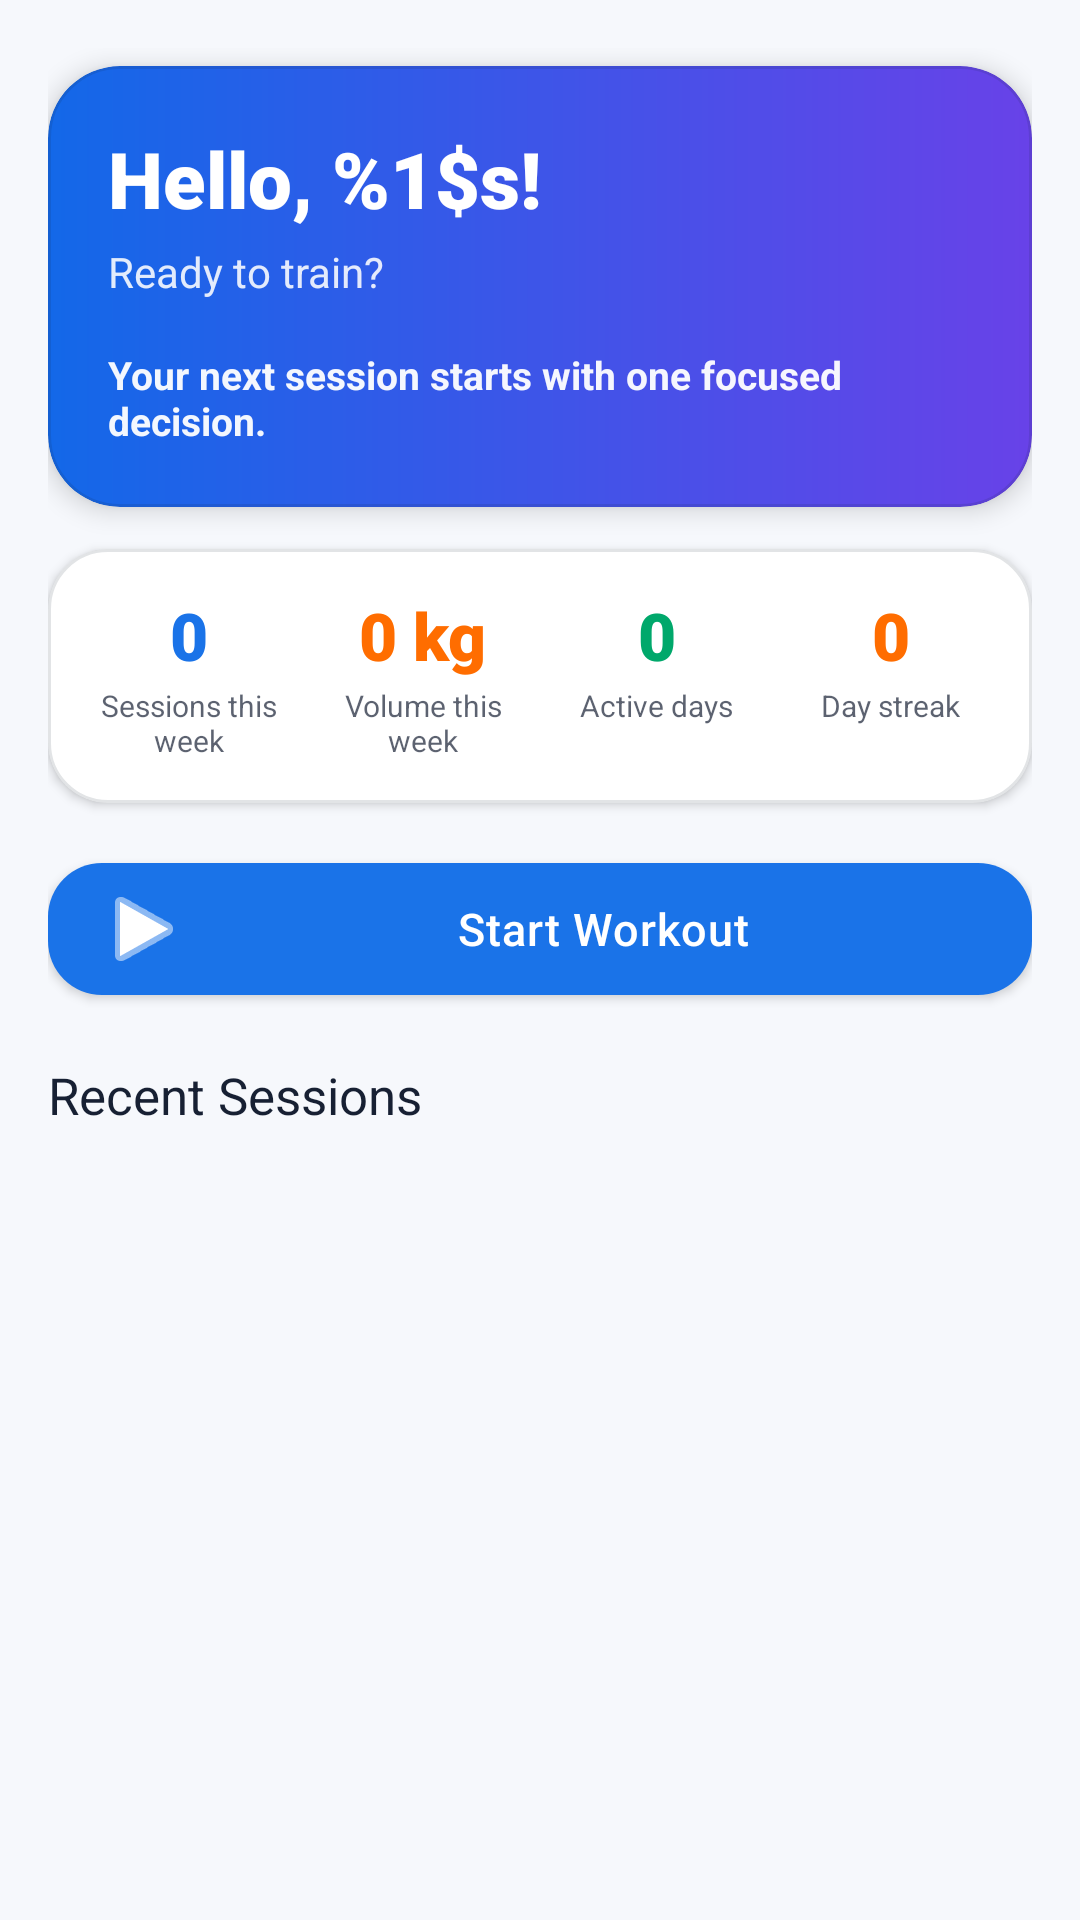

Layout XML and referenced resources for this Android screen:
<!-- AndroidManifest.xml: application theme Theme.FitTrack -->
<!-- res/layout/fragment_dashboard.xml -->
<?xml version="1.0" encoding="utf-8"?>
<androidx.constraintlayout.widget.ConstraintLayout xmlns:android="http://schemas.android.com/apk/res/android"
    xmlns:app="http://schemas.android.com/apk/res-auto"
    android:layout_width="match_parent"
    android:layout_height="match_parent"
    android:background="@color/background"
    android:paddingStart="16dp"
    android:paddingTop="16dp"
    android:paddingEnd="16dp"
    android:paddingBottom="10dp">

    <com.google.android.material.card.MaterialCardView
        android:id="@+id/cardHero"
        android:layout_width="0dp"
        android:layout_height="wrap_content"
        android:layout_marginTop="6dp"
        app:cardBackgroundColor="@android:color/transparent"
        app:cardCornerRadius="24dp"
        app:cardElevation="5dp"
        app:layout_constraintEnd_toEndOf="parent"
        app:layout_constraintStart_toStartOf="parent"
        app:layout_constraintTop_toTopOf="parent">

        <LinearLayout
            android:layout_width="match_parent"
            android:layout_height="wrap_content"
            android:background="@drawable/bg_dashboard_hero"
            android:orientation="vertical"
            android:padding="20dp">

            <TextView
                android:id="@+id/tvGreeting"
                android:layout_width="match_parent"
                android:layout_height="wrap_content"
                android:fontFamily="sans-serif-black"
                android:text="@string/dashboard_greeting"
                android:textColor="@color/on_primary"
                android:textSize="26sp" />

            <TextView
                android:id="@+id/tvSubtitle"
                android:layout_width="match_parent"
                android:layout_height="wrap_content"
                android:layout_marginTop="4dp"
                android:text="@string/dashboard_subtitle"
                android:textColor="#DFFFFFFF"
                android:textSize="14sp" />

            <TextView
                android:layout_width="match_parent"
                android:layout_height="wrap_content"
                android:layout_marginTop="16dp"
                android:text="@string/dashboard_motivation"
                android:textColor="#F2FFFFFF"
                android:textSize="13sp"
                android:textStyle="bold" />
        </LinearLayout>
    </com.google.android.material.card.MaterialCardView>

    <com.google.android.material.card.MaterialCardView
        android:id="@+id/cardStats"
        style="@style/Widget.FitTrack.Card"
        android:layout_width="0dp"
        android:layout_height="wrap_content"
        android:layout_marginTop="14dp"
        app:layout_constraintEnd_toEndOf="parent"
        app:layout_constraintStart_toStartOf="parent"
        app:layout_constraintTop_toBottomOf="@id/cardHero">

        <LinearLayout
            android:layout_width="match_parent"
            android:layout_height="wrap_content"
            android:orientation="horizontal"
            android:paddingStart="8dp"
            android:paddingTop="14dp"
            android:paddingEnd="8dp"
            android:paddingBottom="14dp">

            <LinearLayout android:layout_width="0dp" android:layout_height="wrap_content" android:layout_weight="1" android:gravity="center" android:orientation="vertical">
                <TextView android:id="@+id/tvWeeklySessions" style="@style/Widget.FitTrack.StatValue" android:text="0" android:textColor="@color/primary" />
                <TextView style="@style/Widget.FitTrack.StatLabel" android:text="@string/dashboard_weekly_sessions" />
            </LinearLayout>
            <LinearLayout android:layout_width="0dp" android:layout_height="wrap_content" android:layout_weight="1" android:gravity="center" android:orientation="vertical">
                <TextView android:id="@+id/tvWeeklyVolume" style="@style/Widget.FitTrack.StatValue" android:text="0 kg" android:textColor="@color/accent" />
                <TextView style="@style/Widget.FitTrack.StatLabel" android:text="@string/dashboard_weekly_volume" />
            </LinearLayout>
            <LinearLayout android:layout_width="0dp" android:layout_height="wrap_content" android:layout_weight="1" android:gravity="center" android:orientation="vertical">
                <TextView android:id="@+id/tvActiveDays" style="@style/Widget.FitTrack.StatValue" android:text="0" android:textColor="@color/success" />
                <TextView style="@style/Widget.FitTrack.StatLabel" android:text="@string/dashboard_active_days" />
            </LinearLayout>
            <LinearLayout android:layout_width="0dp" android:layout_height="wrap_content" android:layout_weight="1" android:gravity="center" android:orientation="vertical">
                <TextView android:id="@+id/tvStreak" style="@style/Widget.FitTrack.StatValue" android:text="0" android:textColor="@color/streak_fire" />
                <TextView style="@style/Widget.FitTrack.StatLabel" android:text="@string/dashboard_streak" />
            </LinearLayout>
        </LinearLayout>
    </com.google.android.material.card.MaterialCardView>


    <com.google.android.material.card.MaterialCardView
        android:id="@+id/cardPremiumStatus"
        android:visibility="gone"
        style="@style/Widget.FitTrack.Card"
        android:layout_width="0dp"
        android:layout_height="wrap_content"
        android:layout_marginTop="14dp"
        app:cardCornerRadius="20dp"
        app:strokeColor="@color/pro_gold"
        app:strokeWidth="1dp"
        app:layout_constraintEnd_toEndOf="parent"
        app:layout_constraintStart_toStartOf="parent"
        app:layout_constraintTop_toBottomOf="@id/cardStats">

        <LinearLayout
            android:layout_width="match_parent"
            android:layout_height="wrap_content"
            android:orientation="vertical"
            android:padding="16dp">

            <TextView
                android:id="@+id/tvPremiumStatusTitle"
                android:layout_width="match_parent"
                android:layout_height="wrap_content"
                android:text="🔒 Free mode"
                android:textColor="@color/on_surface"
                android:textSize="18sp"
                android:textStyle="bold" />

            <TextView
                android:id="@+id/tvPremiumStatusBody"
                android:layout_width="match_parent"
                android:layout_height="wrap_content"
                android:layout_marginTop="6dp"
                android:text="You are seeing only the last 7 days. Pro unlocks full history, AI Coach and PDF reports."
                android:textColor="@color/on_surface_medium"
                android:textSize="13sp" />

            <com.google.android.material.button.MaterialButton
                android:id="@+id/btnPremiumCta"
                android:layout_width="match_parent"
                android:layout_height="48dp"
                android:layout_marginTop="12dp"
                android:text="View Pro benefits"
                app:cornerRadius="14dp" />
        </LinearLayout>
    </com.google.android.material.card.MaterialCardView>

    <com.google.android.material.button.MaterialButton
        android:id="@+id/btnStartWorkout"
        android:layout_width="0dp"
        android:layout_height="56dp"
        android:layout_marginTop="14dp"
        android:text="@string/btn_start_workout"
        android:textSize="15sp"
        app:cornerRadius="18dp"
        app:icon="@android:drawable/ic_media_play"
        app:iconPadding="10dp"
        app:layout_constraintEnd_toEndOf="parent"
        app:layout_constraintStart_toStartOf="parent"
        app:layout_constraintTop_toBottomOf="@id/cardStats" />

    <TextView
        android:id="@+id/tvRecentLabel"
        android:layout_width="0dp"
        android:layout_height="wrap_content"
        android:layout_marginTop="16dp"
        android:fontFamily="sans-serif-bold"
        android:text="@string/dashboard_recent_sessions"
        android:textColor="@color/on_surface"
        android:textSize="17sp"
        app:layout_constraintEnd_toEndOf="parent"
        app:layout_constraintStart_toStartOf="parent"
        app:layout_constraintTop_toBottomOf="@id/btnStartWorkout" />

    <androidx.recyclerview.widget.RecyclerView
        android:id="@+id/rvRecentSessions"
        android:layout_width="0dp"
        android:layout_height="0dp"
        android:layout_marginTop="6dp"
        android:clipToPadding="false"
        android:paddingBottom="8dp"
        app:layoutManager="androidx.recyclerview.widget.LinearLayoutManager"
        app:layout_constraintBottom_toBottomOf="parent"
        app:layout_constraintEnd_toEndOf="parent"
        app:layout_constraintStart_toStartOf="parent"
        app:layout_constraintTop_toBottomOf="@id/tvRecentLabel" />

    <ProgressBar android:id="@+id/progressBar" android:layout_width="wrap_content" android:layout_height="wrap_content" android:visibility="gone" app:layout_constraintBottom_toBottomOf="@id/rvRecentSessions" app:layout_constraintEnd_toEndOf="@id/rvRecentSessions" app:layout_constraintStart_toStartOf="@id/rvRecentSessions" app:layout_constraintTop_toTopOf="@id/rvRecentSessions" />
    <TextView android:id="@+id/tvNoSessions" android:layout_width="0dp" android:layout_height="wrap_content" android:gravity="center" android:text="@string/dashboard_no_sessions" android:textColor="@color/on_surface_medium" android:textSize="14sp" android:visibility="gone" app:layout_constraintBottom_toBottomOf="@id/rvRecentSessions" app:layout_constraintEnd_toEndOf="@id/rvRecentSessions" app:layout_constraintStart_toStartOf="@id/rvRecentSessions" app:layout_constraintTop_toTopOf="@id/rvRecentSessions" />
</androidx.constraintlayout.widget.ConstraintLayout>
<!-- resources referenced by this layout -->
<resources>
  <color name="accent">#FF6D00</color>
  <color name="background">#F6F8FC</color>
  <color name="on_primary">#FFFFFF</color>
  <color name="on_surface">#172033</color>
  <color name="on_surface_medium">#B3172033</color>
  <color name="primary">#1A73E8</color>
  <color name="pro_gold">#FFD700</color>
  <color name="streak_fire">#FF6D00</color>
  <color name="success">#00A86B</color>
  <!-- drawable bg_dashboard_hero (drawable) -->
  <?xml version="1.0" encoding="utf-8"?>
  <shape xmlns:android="http://schemas.android.com/apk/res/android" android:shape="rectangle">
      <corners android:radius="24dp" />
      <gradient android:angle="0" android:startColor="@color/hero_start" android:endColor="@color/hero_end" />
  </shape>
  <string name="btn_start_workout">Start Workout</string>
  <string name="dashboard_active_days">Active days</string>
  <string name="dashboard_greeting">Hello, %1$s!</string>
  <string name="dashboard_motivation">Your next session starts with one focused decision.</string>
  <string name="dashboard_no_sessions">No sessions yet.\nStart your first workout!</string>
  <string name="dashboard_recent_sessions">Recent Sessions</string>
  <string name="dashboard_streak">Day streak</string>
  <string name="dashboard_subtitle">Ready to train?</string>
  <string name="dashboard_weekly_sessions">Sessions this week</string>
  <string name="dashboard_weekly_volume">Volume this week</string>
  <style name="Widget.FitTrack.Card" parent="Widget.MaterialComponents.CardView">
          <item name="cardBackgroundColor">@color/card_background</item>
          <item name="cardCornerRadius">20dp</item>
          <item name="cardElevation">2dp</item>
          <item name="strokeWidth">1dp</item>
          <item name="strokeColor">@color/divider</item>
      </style>
  <style name="Widget.FitTrack.StatLabel" parent="">
          <item name="android:layout_width">wrap_content</item>
          <item name="android:layout_height">wrap_content</item>
          <item name="android:layout_marginTop">2dp</item>
          <item name="android:gravity">center</item>
          <item name="android:textColor">@color/on_surface_medium</item>
          <item name="android:textSize">10sp</item>
      </style>
  <style name="Widget.FitTrack.StatValue" parent="">
          <item name="android:layout_width">wrap_content</item>
          <item name="android:layout_height">wrap_content</item>
          <item name="android:fontFamily">sans-serif-black</item>
          <item name="android:textSize">22sp</item>
      </style>
  <color name="hero_start">#1368E8</color>
  <color name="hero_end">#6842E8</color>
  <color name="card_background">#FFFFFF</color>
  <color name="divider">#1F172033</color>
  <color name="primary_dark">#0D47A1</color>
  <color name="accent_light">#FFA040</color>
  <color name="surface">#FFFFFF</color>
  <color name="error">#E53935</color>
  <color name="on_surface_low">#80172033</color>
  <style name="Widget.FitTrack.Button" parent="Widget.MaterialComponents.Button">
          <item name="cornerRadius">16dp</item>
          <item name="android:textAllCaps">false</item>
          <item name="android:letterSpacing">0.02</item>
          <item name="backgroundTint">@color/primary</item>
      </style>
  <style name="Widget.FitTrack.BottomNavigation" parent="Widget.MaterialComponents.BottomNavigationView">
          <item name="backgroundTint">@color/surface</item>
          <item name="itemIconTint">@color/bottom_nav_colors</item>
          <item name="itemTextColor">@color/bottom_nav_colors</item>
          <item name="itemRippleColor">@color/ripple</item>
      </style>
  <color name="ripple">#221A73E8</color>
</resources>
